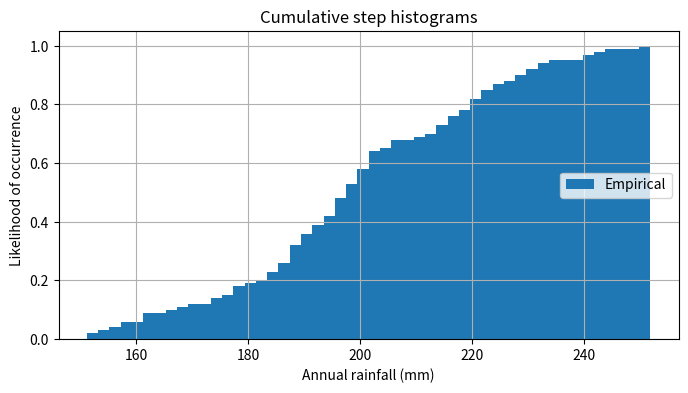

The matplotlib source for this figure:
# Universidad Diego Portales
# Autor: Miguel Carrasco
# Ver: 1.0
# Fecha: 19/06/2026
# Descripción: Histograma acumulativo continuo

import numpy as np
import matplotlib.pyplot as plt

mu = 200
sigma = 25
n_bins = 50

x = np.random.normal(mu, sigma, size=100)

fig, ax = plt.subplots(figsize=(8, 4))

n, bins, patches = ax.hist(x, n_bins, density=True,
                           cumulative=True, label='Empirical')

ax.grid(True)
ax.legend(loc='right')

ax.set_title('Cumulative step histograms')
ax.set_xlabel('Annual rainfall (mm)')
ax.set_ylabel('Likelihood of occurrence')

plt.show()
